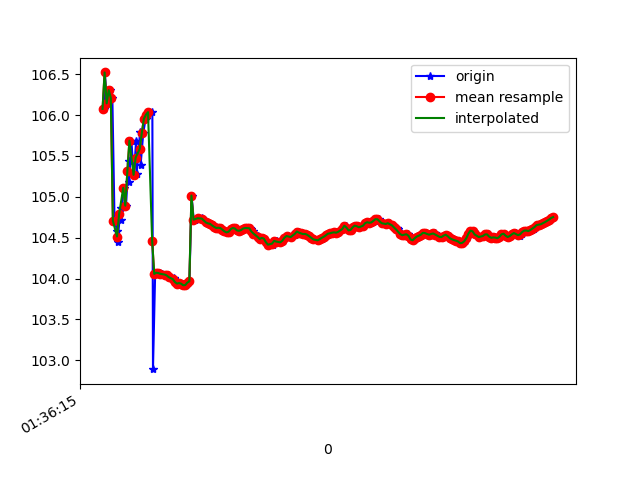

Values plotted in this chart, from the file beside it:
1618191376038, 887038979568840, 106.07653, 16.212097, 88.03065
1618191376042, 887038998799610, 106.5, 16.18, 87.01
1618191376063, 887039018030380, 106.1, 16.24, 88.04
1618191376094, 887039037261150, 106.3, 16.19, 87.49
1618191376115, 887039056491920, 106.2, 16.35, 88.29
1618191376136, 887039075722690, 104.7, 16.32, 87.53
1618191376163, 887039094953460, 104.6, 16.46, 88.06
1618191376165, 887039114184230, 104.4, 16.45, 88.15
1618191376194, 887039133415000, 104.9, 16.51, 87.55
1618191376198, 887039152645770, 104.7, 16.48, 87.74
1618191376224, 887039171876540, 105.1, 16.53, 87.04
1618191376247, 887039191107310, 104.9, 16.51, 87.37
1618191376272, 887039210338080, 105.4, 16.58, 86.6
1618191376277, 887039229568850, 105.2, 16.6, 87.01
1618191376299, 887039248799620, 105.7, 16.68, 86.28
1618191376322, 887039268030390, 105.3, 16.75, 87.06
1618191376345, 887039287261160, 105.7, 16.75, 86.45
1618191376349, 887039306491930, 105.3, 16.82, 87.23
1618191376383, 887039325722700, 105.8, 16.84, 86.6
1618191376388, 887039344953470, 105.4, 16.85, 87.23
1618191376414, 887039364184240, 105.8, 16.91, 86.35
1618191376437, 887039383415010, 106, 16.95, 85.96
1618191376454, 887039402645780, 106, 16.98, 85.86
1618191376474, 887039421876550, 106, 17.02, 85.86
1618191376502, 887039441107320, 106, 17.05, 85.88
1618191376508, 887039460338090, 102.9, 16.54, 87.09
1618191376529, 887039479568860, 104.1, 17.13, 85.94
1618191376551, 887039498799630, 104.1, 17.16, 85.97
1618191376572, 887039518030400, 104.1, 17.19, 86
1618191376596, 887039537261170, 104.1, 17.23, 86.03
1618191376598, 887039556491940, 104.1, 17.26, 86.07
1618191376632, 887039575722710, 104, 17.28, 86.11
1618191376652, 887039594953480, 104, 17.3, 86.15
1618191376668, 887039614184250, 104, 17.31, 86.21
1618191376710, 887039633415020, 104, 17.32, 86.26
1618191376713, 887039652645790, 104, 17.33, 86.31
1618191376715, 887039671876560, 104, 17.33, 86.35
1618191376737, 887039691107330, 104, 17.33, 86.4
1618191376753, 887039710338100, 103.9, 17.32, 86.45
1618191376765, 887039729568870, 103.9, 17.31, 86.49
1618191376785, 887039748799640, 103.9, 17.29, 86.52
1618191376805, 887039768030410, 103.9, 17.28, 86.56
1618191376824, 887039787261180, 103.9, 17.27, 86.59
1618191376845, 887039806491950, 103.9, 17.26, 86.6
1618191376861, 887039825722720, 104, 17.25, 86.61
1618191376881, 887039844953490, 105, 17.16, 85.98
1618191376902, 887039864184260, 104.7, 17.22, 86.63
1618191376918, 887039883415030, 104.7, 17.23, 86.63
1618191376946, 887039902645800, 104.7, 17.24, 86.63
1618191376957, 887039921876570, 104.7, 17.25, 86.64
1618191376984, 887039941107340, 104.7, 17.27, 86.65
1618191376996, 887039960338110, 104.7, 17.29, 86.67
1618191377022, 887039979568880, 104.7, 17.32, 86.69
1618191377034, 887039998799650, 104.7, 17.34, 86.71
1618191377052, 887040018030420, 104.7, 17.36, 86.72
1618191377071, 887040037261190, 104.7, 17.38, 86.73
1618191377089, 887040056491960, 104.6, 17.39, 86.75
1618191377113, 887040075722730, 104.6, 17.42, 86.78
1618191377127, 887040094953500, 104.6, 17.44, 86.81
1618191377147, 887040114184270, 104.6, 17.46, 86.82
1618191377165, 887040133415040, 104.6, 17.47, 86.84
... 167 more rows
